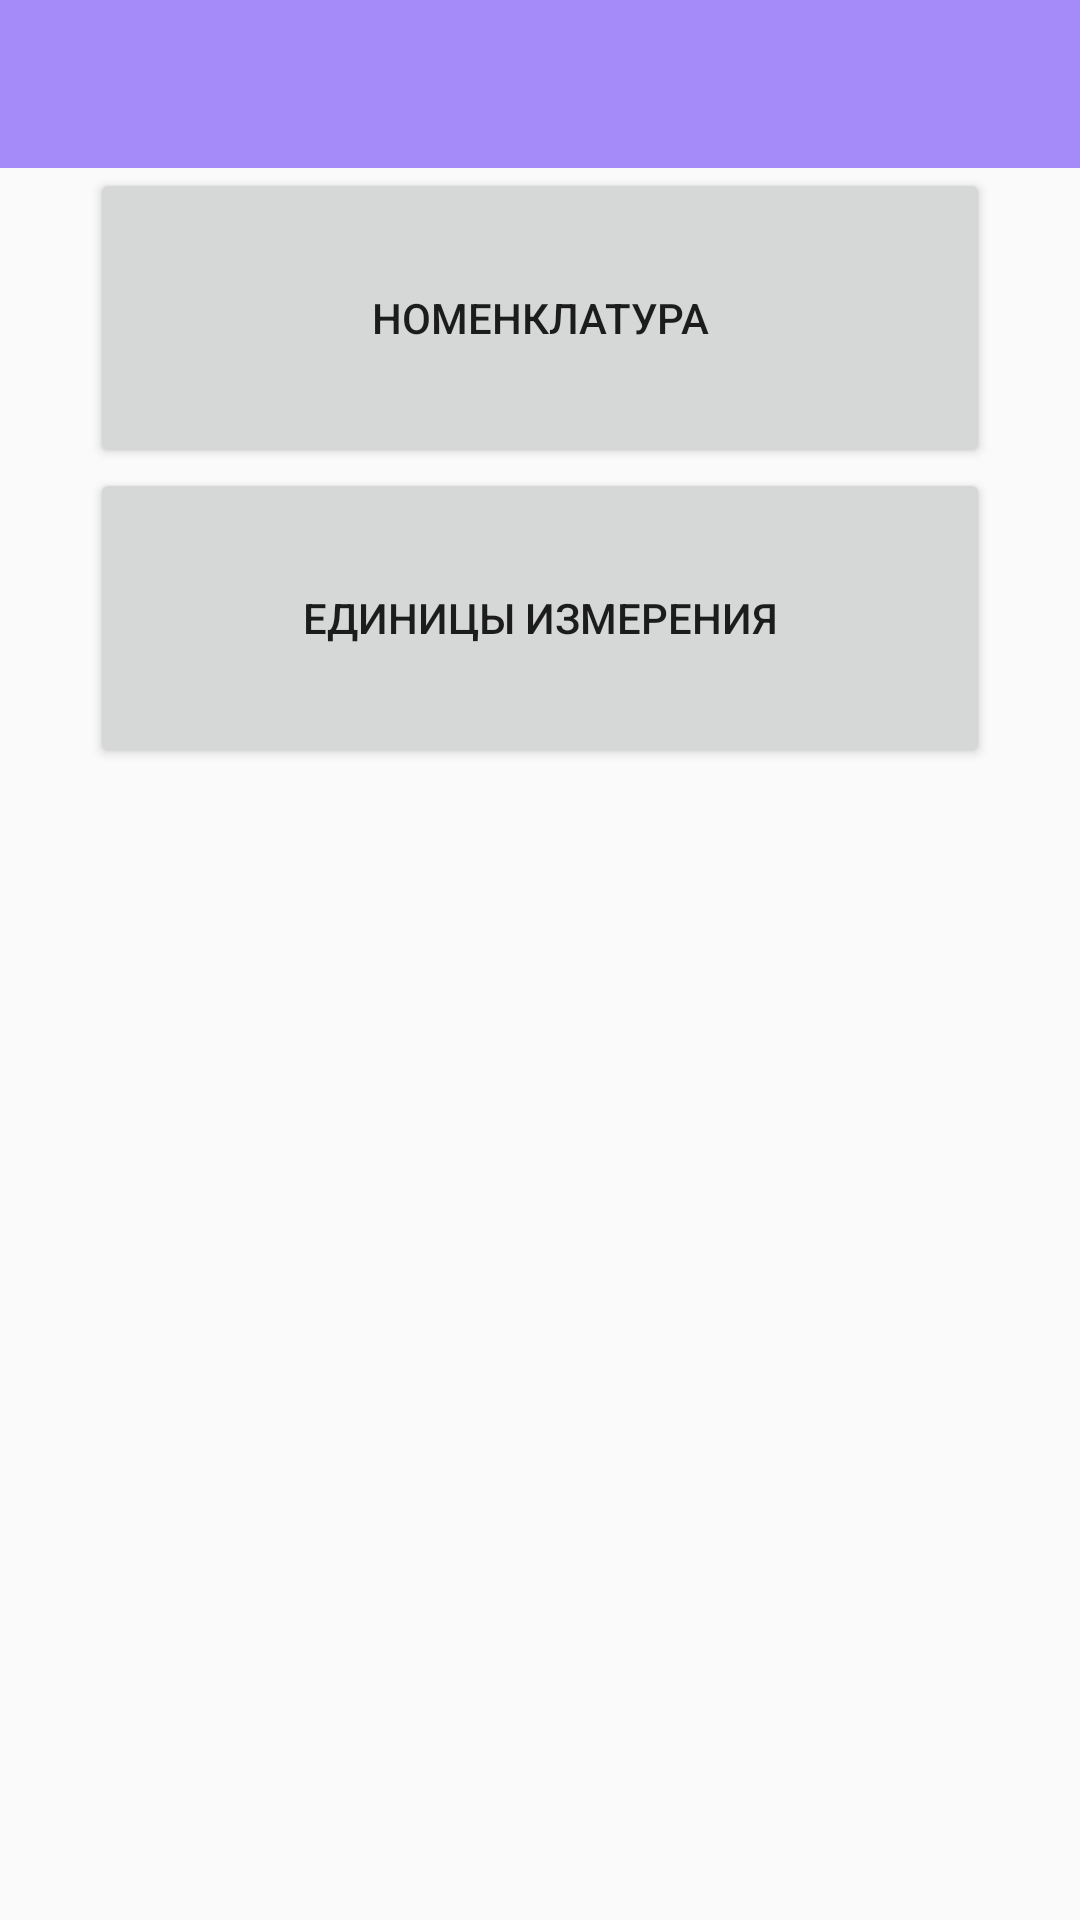

Android layout source for this screen:
<!-- AndroidManifest.xml: application theme AppTheme -->
<!-- res/layout/activity_chosesdirectory.xml -->
<?xml version="1.0" encoding="utf-8"?>
<android.support.design.widget.CoordinatorLayout
        xmlns:android="http://schemas.android.com/apk/res/android"
        xmlns:app="http://schemas.android.com/apk/res-auto"
        xmlns:tools="http://schemas.android.com/tools"
        android:layout_width="match_parent"
        android:layout_height="match_parent"
        tools:context=".User_interface.CommonForms.UserInterface_FormareListOfDirectories">

    

    <LinearLayout
            android:orientation="vertical"
            android:layout_width="match_parent"
            android:layout_height="match_parent">
        <android.support.design.widget.AppBarLayout
                android:layout_height="wrap_content"
                android:layout_width="match_parent"
                android:theme="@style/AppTheme">

            <android.support.v7.widget.Toolbar
                    android:id="@+id/toolbar"
                    android:layout_width="match_parent"
                    android:layout_height="?attr/actionBarSize"
                    android:background="?attr/colorPrimary"
                    app:popupTheme="@style/AppTheme.AppBarOverlay"/>

        </android.support.design.widget.AppBarLayout>
        <Button
                android:id="@+id/listofnomenclatures"
                android:layout_gravity="center|center_horizontal"
                android:layout_width="300dp"
                android:layout_height="100dp"
                android:text="@string/menudirectoies_listofnomenclatures"
                android:onClick="listOfNomenclaturesOnClick" tools:text="Номенклатура"/>
        <Button
                android:id="@+id/listofunits"
                android:layout_gravity="center|center_horizontal"
                android:layout_width="300dp"
                android:layout_height="100dp"
                android:text="@string/menudirectoies_listofunits"
                android:onClick="listOfUnitsOnClick" tools:text="Единицы измерения"/>
        
                
                
                
                
                
                
    </LinearLayout>
</android.support.design.widget.CoordinatorLayout>
<!-- res/layout/content_main.xml (included above) -->
<?xml version="1.0" encoding="utf-8"?>
<android.support.constraint.ConstraintLayout
        xmlns:android="http://schemas.android.com/apk/res/android"
        xmlns:tools="http://action_settingsschemas.android.com/tools"
        xmlns:app="http://schemas.android.com/apk/res-auto"
        android:layout_width="match_parent"
        android:layout_height="match_parent"
        app:layout_behavior="@string/appbar_scrolling_view_behavior"
        tools:showIn="@layout/activity_main"
        tools:context=".System_classes.MainActivity"/>
<!-- res/layout/activity_main.xml (included above) -->
<?xml version="1.0" encoding="utf-8"?>
<android.support.design.widget.CoordinatorLayout
        xmlns:android="http://schemas.android.com/apk/res/android"
        xmlns:app="http://schemas.android.com/apk/res-auto"
        xmlns:tools="http://schemas.android.com/tools"
        android:layout_width="match_parent"
        android:layout_height="match_parent"
        tools:context=".System_classes.MainActivity">

    <include layout="@layout/content_main"/>

    <LinearLayout
            android:orientation="vertical"
            android:layout_width="match_parent"
            android:layout_height="match_parent">
        <android.support.design.widget.AppBarLayout
                android:layout_height="wrap_content"
                android:layout_width="match_parent"
                android:theme="@style/AppTheme.AppBarOverlay">

            <android.support.v7.widget.Toolbar
                    android:id="@+id/toolbar"
                    android:layout_width="match_parent"
                    android:layout_height="?attr/actionBarSize"
                    app:popupTheme="@style/AppTheme.PopupOverlay"/>
            

        </android.support.design.widget.AppBarLayout>
        <Button
                android:id="@+id/listofdirectory"
                android:layout_gravity="center|center_horizontal"
                android:layout_width="300dp"
                android:layout_height="100dp"
                android:text="@string/formare_list_of_directory"
                android:onClick="listOfDirectoryOnClick" tools:text="Справочники"/>
        <Button
                android:id="@+id/listofdocuments"
                android:layout_gravity="center|center_horizontal"
                android:layout_width="300dp"
                android:layout_height="100dp"
                android:text="@string/formare_list_of_documents"
                android:onClick="listOfDocumentsOnClick" tools:text="Документы"/>
        <Button
                android:id="@+id/listofreports"
                android:layout_gravity="center|center_horizontal"
                android:layout_width="300dp"
                android:layout_height="100dp"
                android:text="@string/formare_list_of_reports"
                android:onClick="listOfReportsOnClick" tools:text="Отчеты"/>
    </LinearLayout>
</android.support.design.widget.CoordinatorLayout>
<!-- resources referenced by this layout -->
<resources>
  <string name="formare_list_of_directory">Справочники</string>
  <string name="formare_list_of_documents">Документы</string>
  <string name="formare_list_of_reports">Отчеты</string>
  <string name="menudirectoies_listofnomenclatures">Номенклатура</string>
  <string name="menudirectoies_listofunits">Единицы измерения</string>
  <style name="AppTheme" parent="Theme.AppCompat.Light.DarkActionBar">
          
          <item name="colorPrimary">@color/colorPrimary</item>
          <item name="colorPrimaryDark">@color/colorPrimaryDark</item>
          <item name="colorAccent">@color/colorAccent</item>
      </style>
  <style name="AppTheme.AppBarOverlay" parent="ThemeOverlay.AppCompat.Dark.ActionBar" />
  <style name="AppTheme.PopupOverlay" parent="ThemeOverlay.AppCompat.Light">
          
          
      </style>
  <color name="colorPrimary">#a58bf9</color>
  <color name="colorPrimaryDark">#7a56ef</color>
  <color name="colorAccent">#D81B60</color>
</resources>
